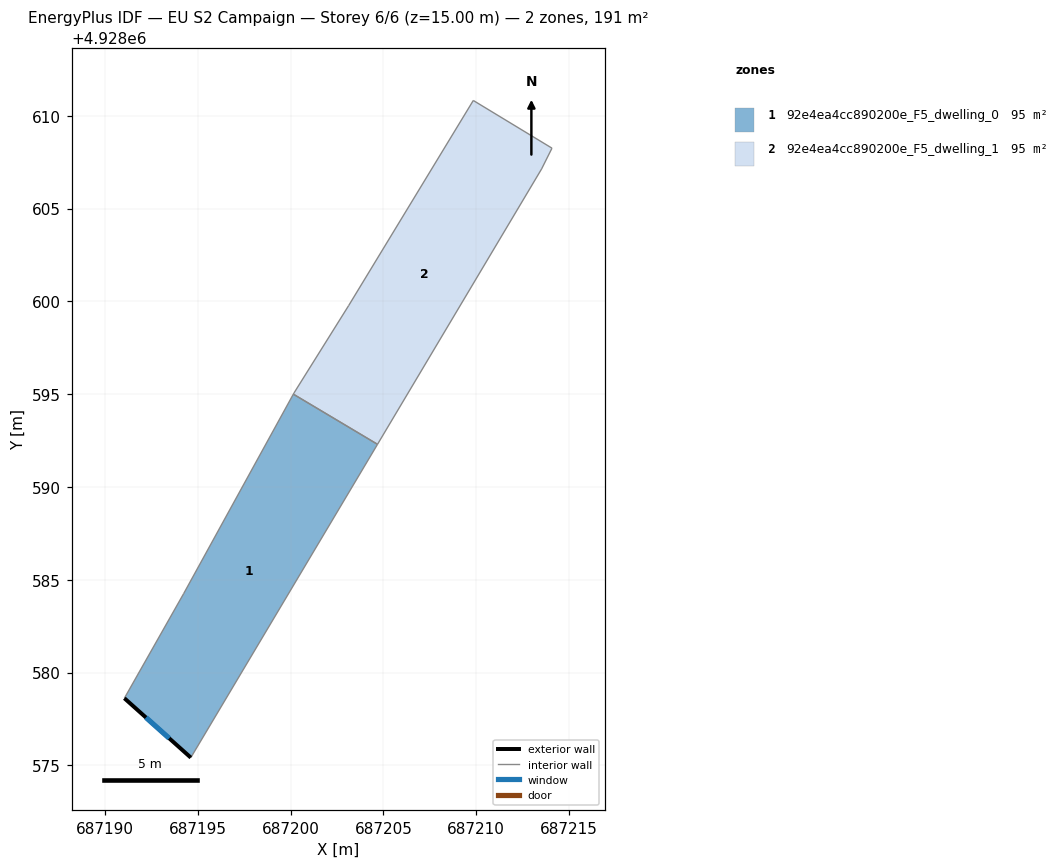
=== STOREY PLAN SPEC (per zone: floor XY polygon, exterior-wall plan segments, windows/doors) ===
zone 1: 92e4ea4cc890200e_F5_dwelling_0  (95.3 m²)
  floor: (687204.68, 4928592.30) (687194.62, 4928575.42) (687191.04, 4928578.62) (687194.23, 4928584.25) (687200.15, 4928595.00)
  exterior wall: (687191.04, 4928578.62) – (687194.62, 4928575.42)  [4.8 m]
    window: (687192.21, 4928577.58) – (687193.46, 4928576.46)  [1.8 m²]
  interior walls: 4
zone 2: 92e4ea4cc890200e_F5_dwelling_1  (95.3 m²)
  floor: (687214.08, 4928608.25) (687213.52, 4928607.13) (687204.68, 4928592.30) (687200.15, 4928595.00) (687200.18, 4928595.07) (687203.12, 4928599.76) (687209.84, 4928610.82)
  interior walls: 7

=== DERIVED (storey summary) ===
Building: EU S2 Campaign
Storey: 6 of 6  (floor level z = 15.00 m)
Storey gross floor area: 190.5 m²
Zones on this storey: 2
  - 92e4ea4cc890200e_F5_dwelling_0: floor 95.3 m²; exterior wall 4.8 m (14.4 m²); 1 window(s) 1.8 m²; WWR 12.2%
  - 92e4ea4cc890200e_F5_dwelling_1: floor 95.3 m²
Zone adjacency (shared interzone walls):
  - 92e4ea4cc890200e_F5_dwelling_0 ↔ 92e4ea4cc890200e_F5_dwelling_1